Image classification data set "roi_dataset" (AbdulrahmanQht/brain-tumor-detection-pipeline on GitHub). Class labels (4): glioma, meningioma, no tumor, pituitary tumor.

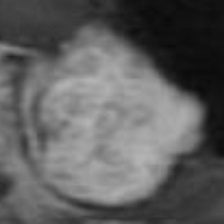
Label: meningioma

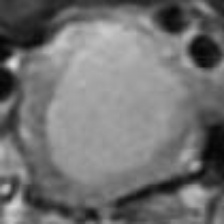
Label: pituitary tumor

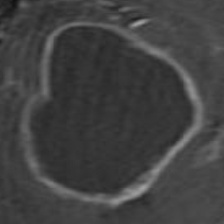
Label: glioma

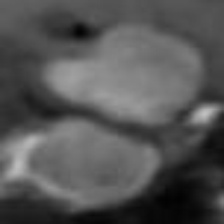
Label: pituitary tumor

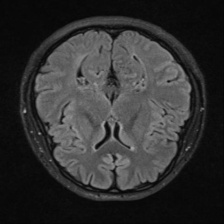
Label: no tumor

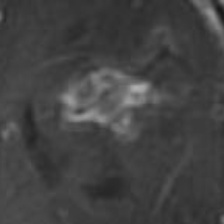
Label: glioma
